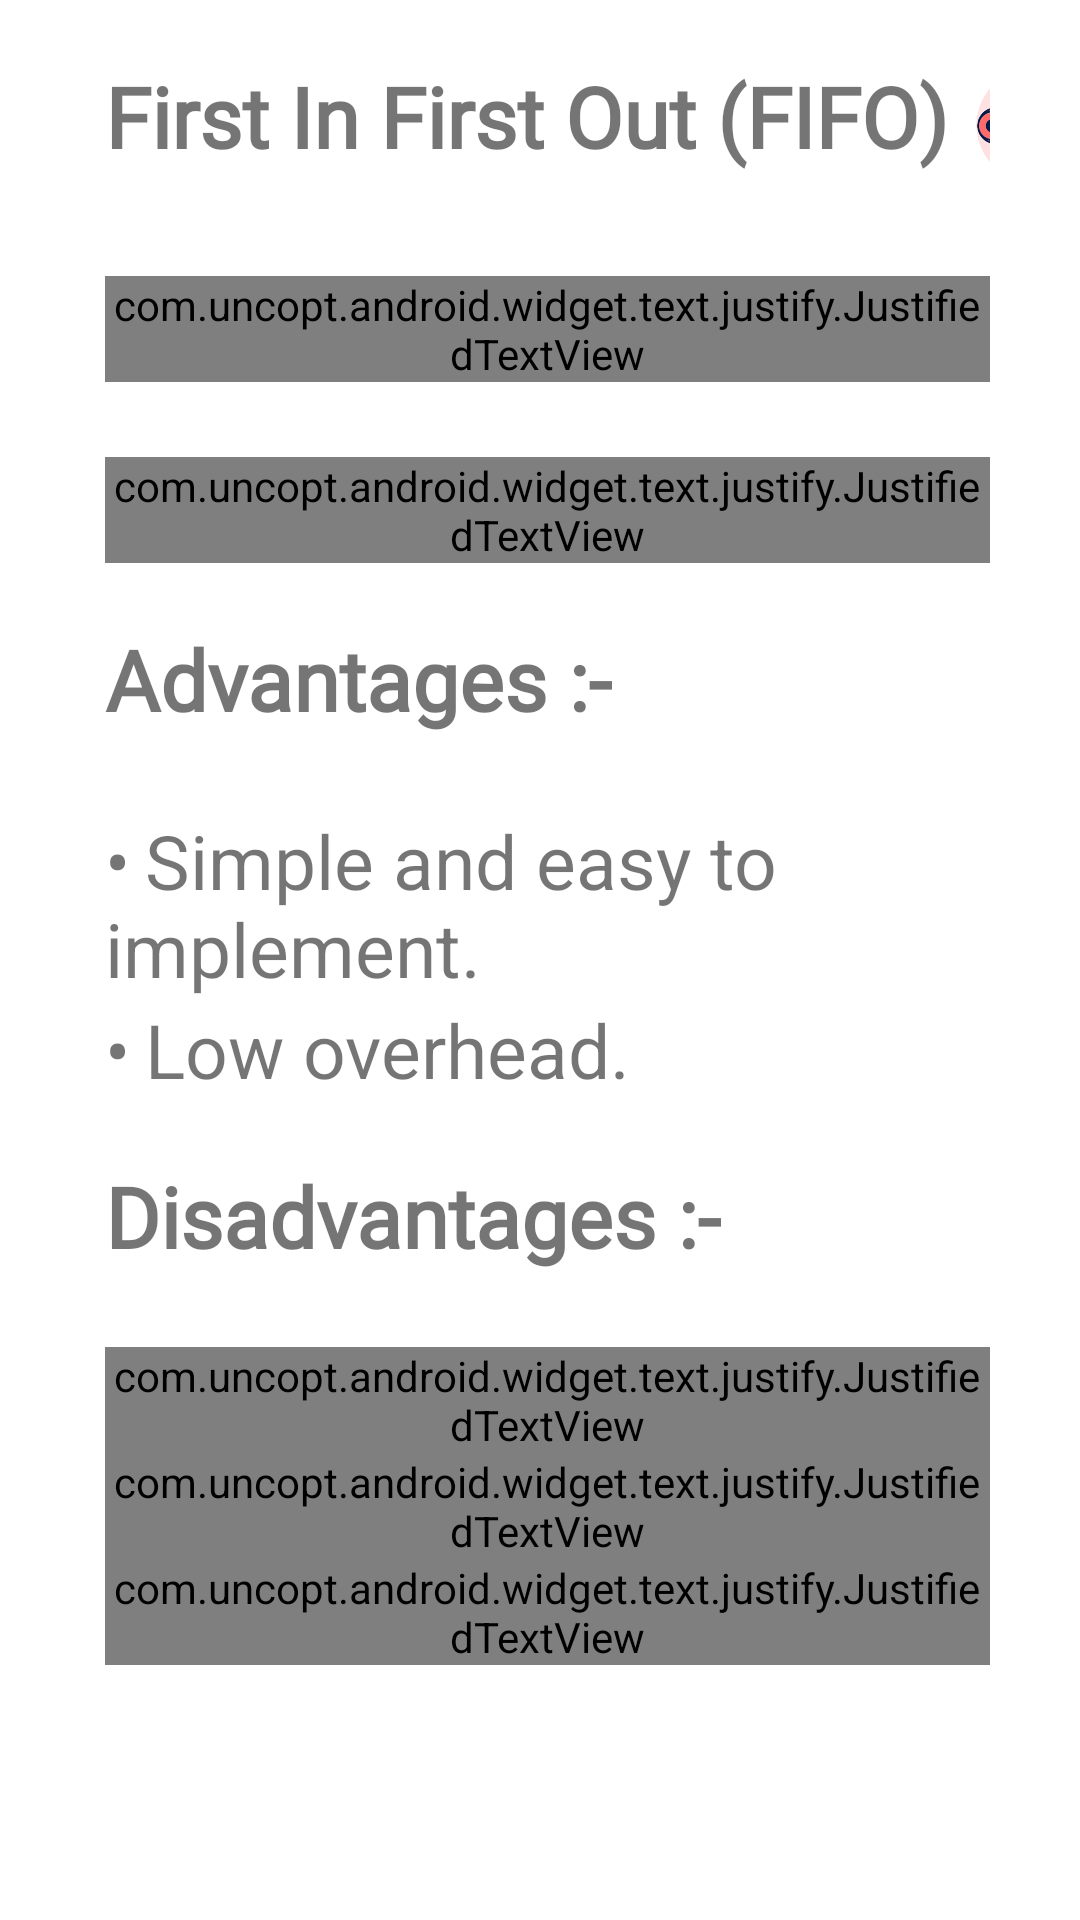

Android layout source for this screen:
<!-- AndroidManifest.xml: application theme Theme.PageReplacementSimulator -->
<!-- res/layout/fragment_fifo_detail.xml -->
<?xml version="1.0" encoding="utf-8"?>
<ScrollView xmlns:android="http://schemas.android.com/apk/res/android"
    xmlns:tools="http://schemas.android.com/tools"
    android:layout_width="match_parent"
    android:layout_height="match_parent"
    tools:context=".FifoDetailFragment">
    <LinearLayout
        android:layout_width="wrap_content"
        android:layout_height="wrap_content"
        android:layout_marginLeft="30dp"
        android:layout_marginRight="30dp"
        android:orientation="vertical">

    <LinearLayout
        android:layout_width="wrap_content"
        android:layout_height="wrap_content"
        android:orientation="horizontal">

        <TextView
            android:layout_width="wrap_content"
            android:layout_height="wrap_content"
            android:layout_marginTop="20dp"
            android:layout_marginLeft="5dp"
            android:textStyle="bold"
            android:fontFamily="@font/title"
            android:text="First In First Out (FIFO) "
            android:textSize="28dp"/>
        <ImageView
            android:layout_width="50dp"
            android:layout_height="50dp"
            android:id="@+id/fifo"
            android:layout_marginTop="17dp"
            android:src="@drawable/ab"/>
    </LinearLayout>
        <com.uncopt.android.widget.text.justify.JustifiedTextView
            android:layout_width="wrap_content"
            android:layout_height="wrap_content"
            android:layout_marginLeft="5dp"
            android:layout_marginTop="25dp"
            android:text="This is the simplest page replacement algorithm. In this algorithm, the OS maintains a queue that keeps track of all the pages in memory, with the oldest page at the front and the most recent page at the back."
            android:textSize="25dp"/>
        <com.uncopt.android.widget.text.justify.JustifiedTextView
            android:layout_width="wrap_content"
            android:layout_height="wrap_content"
            android:layout_marginTop="25dp"
            android:layout_marginLeft="5dp"
            android:text="When there is a need for page replacement, the FIFO algorithm, swaps out the page at the front of the queue, that is the page which has been in the memory for the longest time."
            android:textSize="70px"/>

        <TextView
            android:layout_width="wrap_content"
            android:layout_height="wrap_content"
            android:layout_marginTop="20dp"
            android:layout_marginLeft="5dp"
            android:textStyle="bold"
            android:text="Advantages :-"
            android:fontFamily="@font/title"
            android:textSize="28dp"/>
        <TextView
            android:layout_width="wrap_content"
            android:layout_height="wrap_content"
            android:layout_marginLeft="5dp"
            android:layout_marginTop="25dp"
            android:text="•	Simple and easy to implement."
            android:textSize="25dp"/>
        <TextView
            android:layout_width="wrap_content"
            android:layout_height="wrap_content"
            android:layout_marginLeft="5dp"
            android:text="•	Low overhead."
            android:textSize="25dp"/>
        <TextView
            android:layout_width="wrap_content"
            android:layout_height="wrap_content"
            android:layout_marginTop="20dp"
            android:layout_marginLeft="5dp"
            android:textStyle="bold"
            android:text="Disadvantages :-"
            android:fontFamily="@font/title"
            android:textSize="28dp"/>
        <com.uncopt.android.widget.text.justify.JustifiedTextView
            android:layout_width="wrap_content"
            android:layout_height="wrap_content"
            android:layout_marginLeft="5dp"
            android:layout_marginTop="25dp"
            android:text="•	Poor performance."
            android:textSize="25dp"/>
        <com.uncopt.android.widget.text.justify.JustifiedTextView
            android:layout_width="wrap_content"
            android:layout_height="wrap_content"
            android:layout_marginLeft="5dp"
            android:text="•	Does not consider the frequency of use or last used time, simply replaces the oldest page."
            android:textSize="25dp"/>
        <com.uncopt.android.widget.text.justify.JustifiedTextView
            android:layout_width="wrap_content"
            android:layout_height="wrap_content"
            android:layout_marginLeft="5dp"
            android:layout_marginBottom="50dp"
            android:text="•	Suffers from Belady’s Anomaly (i.e. more page faults when we increase the number of page frames)."
            android:textSize="25dp"/>
    </LinearLayout>
</ScrollView>
<!-- resources referenced by this layout -->
<resources>
  <!-- drawable ab: png bitmap (drawable-v24, 96384 bytes) -->
  <style name="Theme.PageReplacementSimulator" parent="Theme.MaterialComponents.DayNight.DarkActionBar">
          
          <item name="colorPrimary">@color/purple_500</item>
          <item name="colorPrimaryVariant">@color/purple_700</item>
          <item name="colorOnPrimary">@color/white</item>
          
          <item name="colorSecondary">@color/teal_200</item>
          <item name="colorSecondaryVariant">@color/teal_700</item>
          <item name="colorOnSecondary">@color/black</item>
          
          <item name="android:statusBarColor" tools:targetApi="l">?attr/colorPrimaryVariant</item>
          
      </style>
  <color name="purple_500">#5f55ae</color>
  <color name="purple_700">#5f55ae</color>
  <color name="white">#FFFFFFFF</color>
  <color name="teal_200">#5f55ae</color>
  <color name="teal_700">#5f55ae</color>
  <color name="black">#FF000000</color>
</resources>
